Photos from the image-classification dataset "split_cnn_dataset" in the GitHub repository Luki26-png/mango-leaf-classifier. Its 3 classes are: apel mango, dodol mango, harum manis mango.

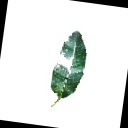
Label: apel mango

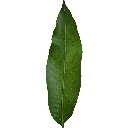
Label: harum manis mango

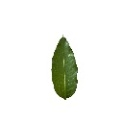
Label: dodol mango

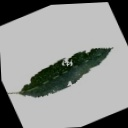
Label: harum manis mango

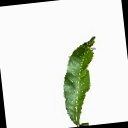
Label: apel mango

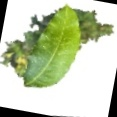
Label: dodol mango
